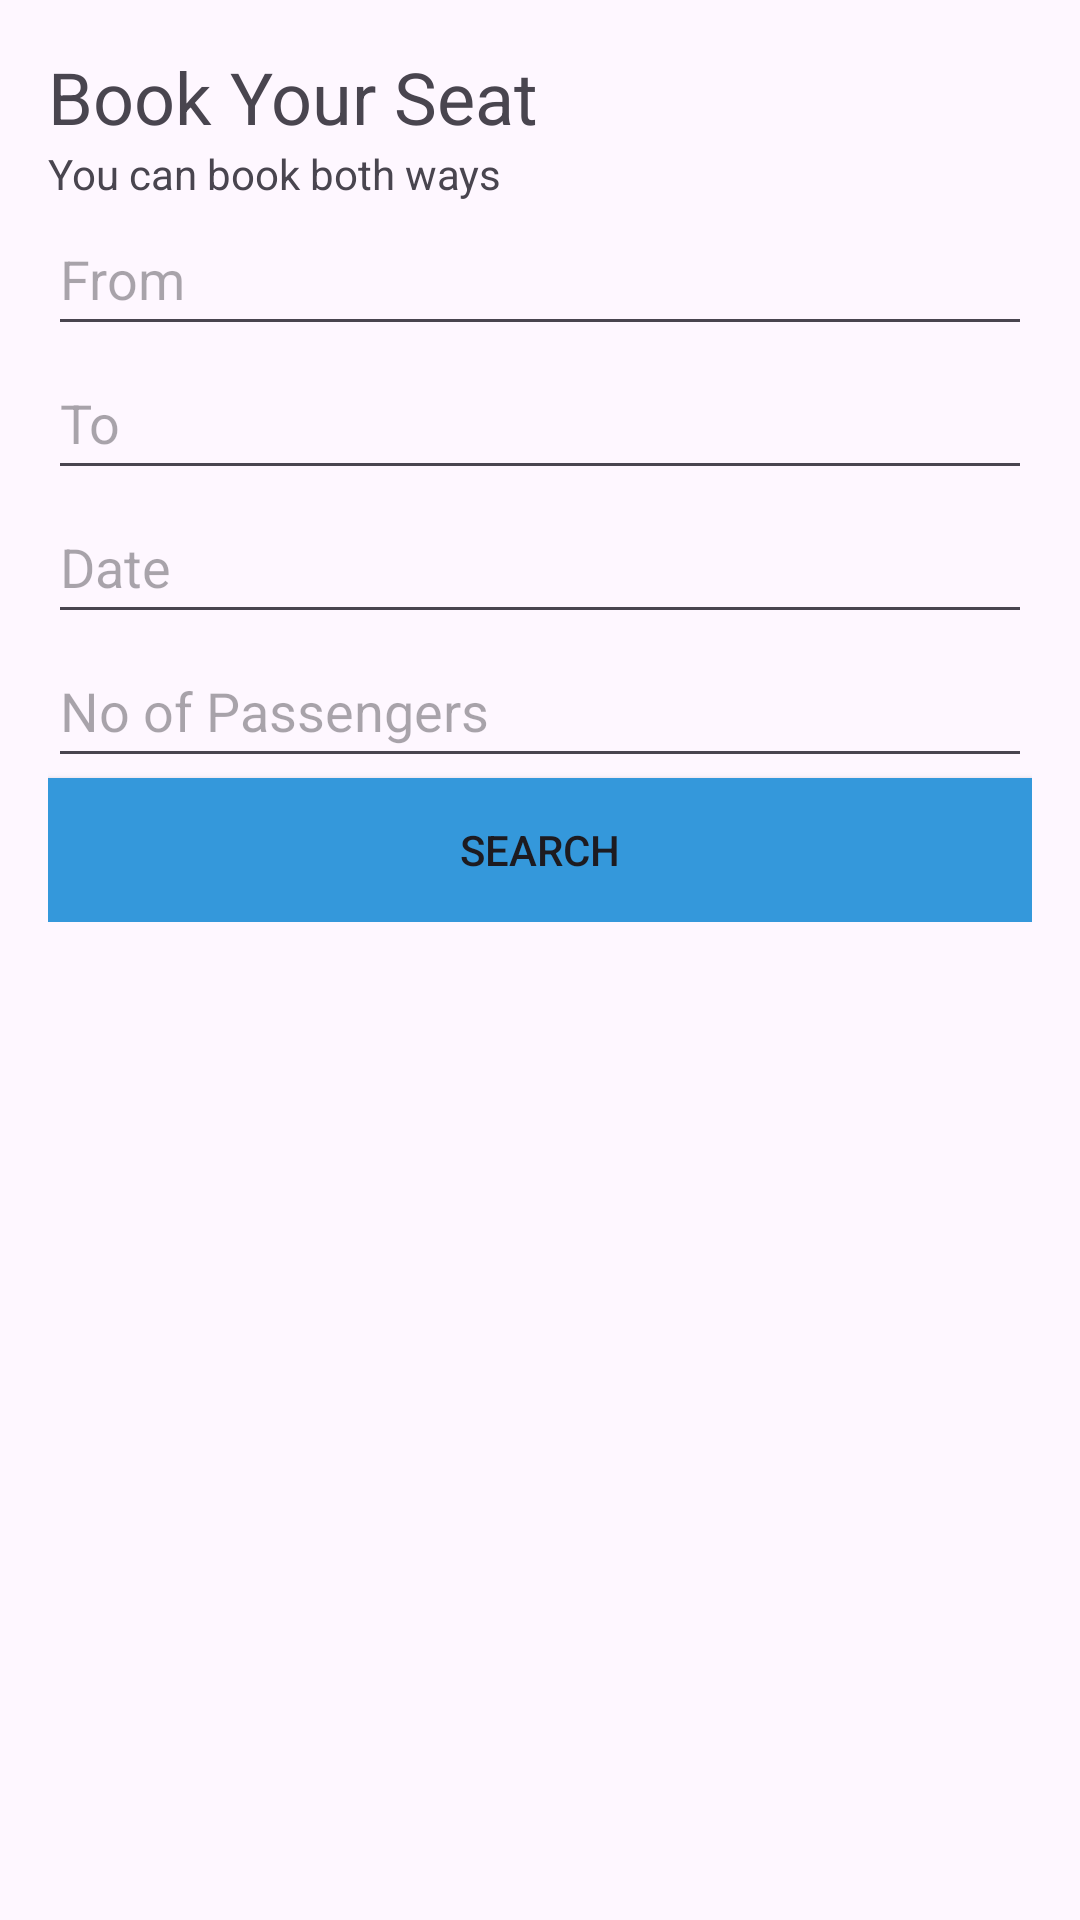

The Android layout XML behind this screen, and the referenced resources:
<!-- AndroidManifest.xml: application theme Theme.TicketReservationsystem -->
<!-- res/layout/login_dialog.xml -->
<?xml version="1.0" encoding="utf-8"?>
<RelativeLayout xmlns:android="http://schemas.android.com/apk/res/android"
    xmlns:tools="http://schemas.android.com/tools"
    android:layout_width="match_parent"
    android:layout_height="match_parent">

    <LinearLayout
        android:id="@+id/rowLayout"
        android:layout_width="match_parent"
        android:layout_height="wrap_content"
        android:orientation="horizontal"
        android:padding="16dp"
        tools:layout_margin="20dp">


        <LinearLayout
            android:id="@+id/searchLayout"
            android:layout_width="0dp"
            android:layout_height="wrap_content"
            android:layout_weight="5"
            android:orientation="vertical">

            <TextView
                android:id="@+id/titleTextView"
                android:layout_width="208dp"
                android:layout_height="wrap_content"
                android:text="Book Your Seat"
                android:textSize="24sp" />

            <TextView
                android:id="@+id/subtitleTextView"
                android:layout_width="wrap_content"
                android:layout_height="wrap_content"
                android:text="You can book both ways"
                android:textSize="14sp" />

            <EditText
                android:id="@+id/fromStationEditText"
                android:layout_width="match_parent"
                android:layout_height="wrap_content"
                android:hint="From"
                android:inputType="text"
                android:minHeight="48dp" />

            <EditText
                android:id="@+id/toStationEditText"
                android:layout_width="match_parent"
                android:layout_height="wrap_content"
                android:hint="To"
                android:inputType="text"
                android:minHeight="48dp" />

            <EditText
                android:id="@+id/dateEditText"
                android:layout_width="match_parent"
                android:layout_height="wrap_content"
                android:hint="Date"
                android:inputType="date"
                android:minHeight="48dp" />

            <EditText
                android:id="@+id/passengersEditText"
                android:layout_width="match_parent"
                android:layout_height="wrap_content"
                android:hint="No of Passengers"
                android:inputType="number"
                android:minHeight="48dp" />


            <EditText
                android:id="@+id/returnDateEditText"
                android:layout_width="match_parent"
                android:layout_height="wrap_content"
                android:hint="Pick Return Date"
                android:inputType="date"
                android:visibility="gone" />

            <Button
                android:id="@+id/searchButton"
                android:layout_width="match_parent"
                android:layout_height="wrap_content"
                android:background="#3498db"
                android:text="Search" />

        </LinearLayout>
    </LinearLayout>

</RelativeLayout>
<!-- resources referenced by this layout -->
<resources>
  <style name="Theme.TicketReservationsystem" parent="Base.Theme.TicketReservationsystem" />
  <style name="Base.Theme.TicketReservationsystem" parent="Theme.Material3.DayNight.NoActionBar">
          
          
      </style>
</resources>
